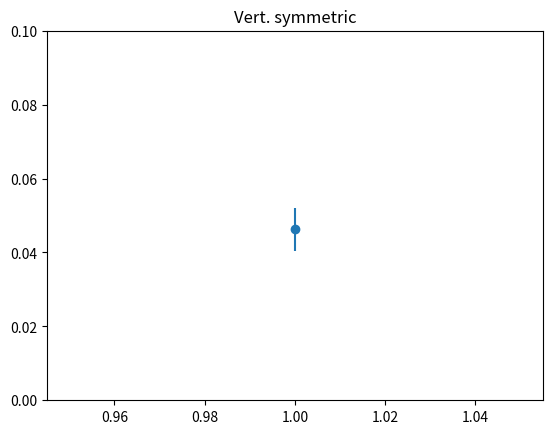

Write Python code to recreate this figure.
import numpy as np
import matplotlib.pyplot as plt

# example data
x = 1
y = 0.046255447

# example variable error bar values
yerr = 0.1 + 0.2*np.sqrt(x)
xerr = 0.1 + yerr

# First illustrate basic pyplot interface, using defaults where possible.
#plt.figure()
#plt.errorbar(x, y, xerr=0.2, yerr=0.4)
#plt.title("Simplest errorbars, 0.2 in x, 0.4 in y")

# Now switch to a more OO interface to exercise more features.
#fig, axs = plt.subplots(nrows=2, ncols=2, sharex=True)
#ax = axs[0,0]
#ax.errorbar(x, y, yerr=yerr, fmt='o')
#ax.set_title('Vert. symmetric')

plt.ylim(0.0, 0.1)
plt.errorbar(x, y, yerr=0.005783132, fmt='o')
plt.title('Vert. symmetric')

# With 4 subplots, reduce the number of axis ticks to avoid crowding.
#ax.locator_params(nbins=4)

#ax = axs[0,1]
#ax.errorbar(x, y, xerr=xerr, fmt='o')
#ax.set_title('Hor. symmetric')

#ax = axs[1,0]
#ax.errorbar(x, y, yerr=[yerr, 2*yerr], xerr=[xerr, 2*xerr], fmt='--o')
#ax.set_title('H, V asymmetric')

#ax = axs[1,1]
#ax.set_yscale('log')
# Here we have to be careful to keep all y values positive:
#ylower = np.maximum(1e-2, y - yerr)
#yerr_lower = y - ylower

#ax.errorbar(x, y, yerr=[yerr_lower, 2*yerr], xerr=xerr, fmt='o', ecolor='g', capthick=2)
#ax.set_title('Mixed sym., log y')

#fig.suptitle('Variable errorbars')

plt.show()